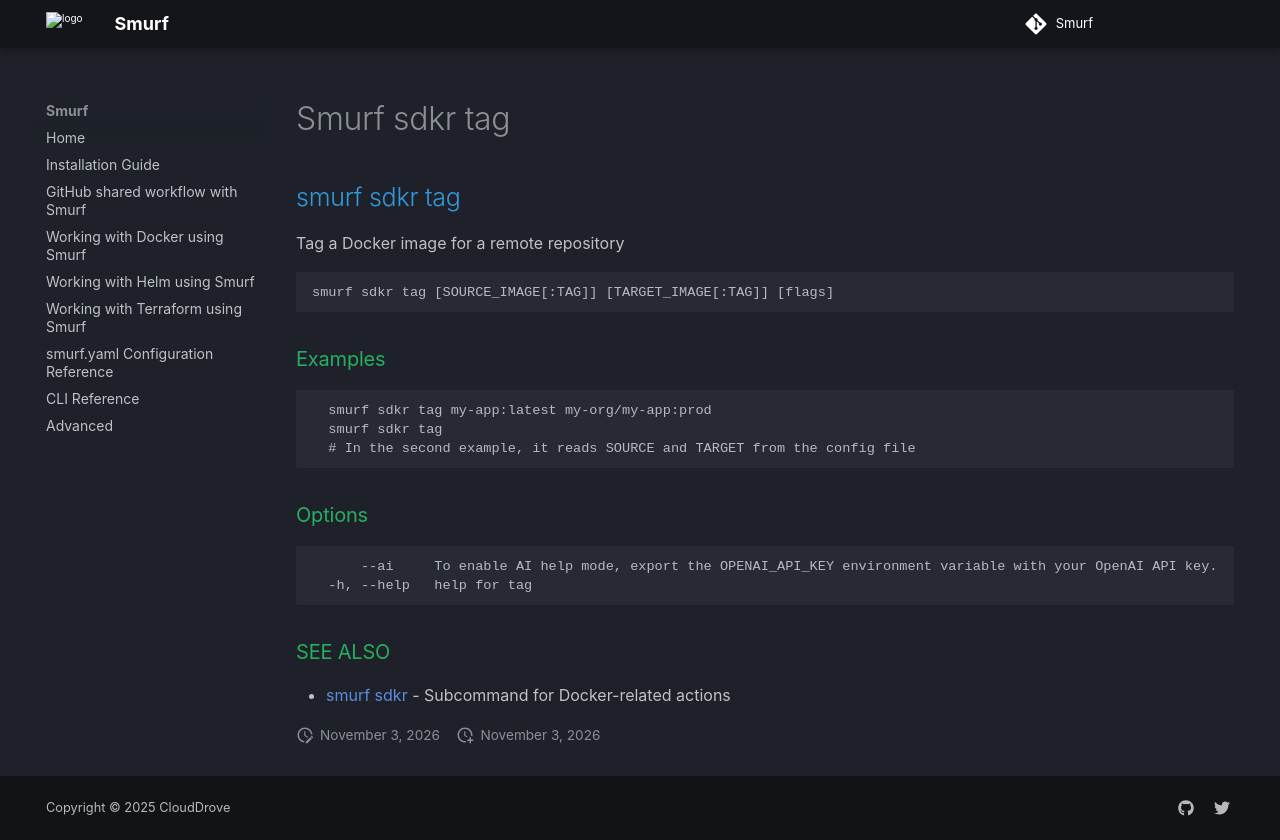

repository: clouddrove/smurf · page: cli/smurf_sdkr_tag/index.html · generator: mkdocs

## smurf sdkr tag

Tag a Docker image for a remote repository

```
smurf sdkr tag [SOURCE_IMAGE[:TAG]] [TARGET_IMAGE[:TAG]] [flags]
```

### Examples

```

  smurf sdkr tag my-app:latest my-org/my-app:prod
  smurf sdkr tag
  # In the second example, it reads SOURCE and TARGET from the config file

```

### Options

```
      --ai     To enable AI help mode, export the OPENAI_API_KEY environment variable with your OpenAI API key.
  -h, --help   help for tag
```

### SEE ALSO

* [smurf sdkr](smurf_sdkr.md)	 - Subcommand for Docker-related actions
